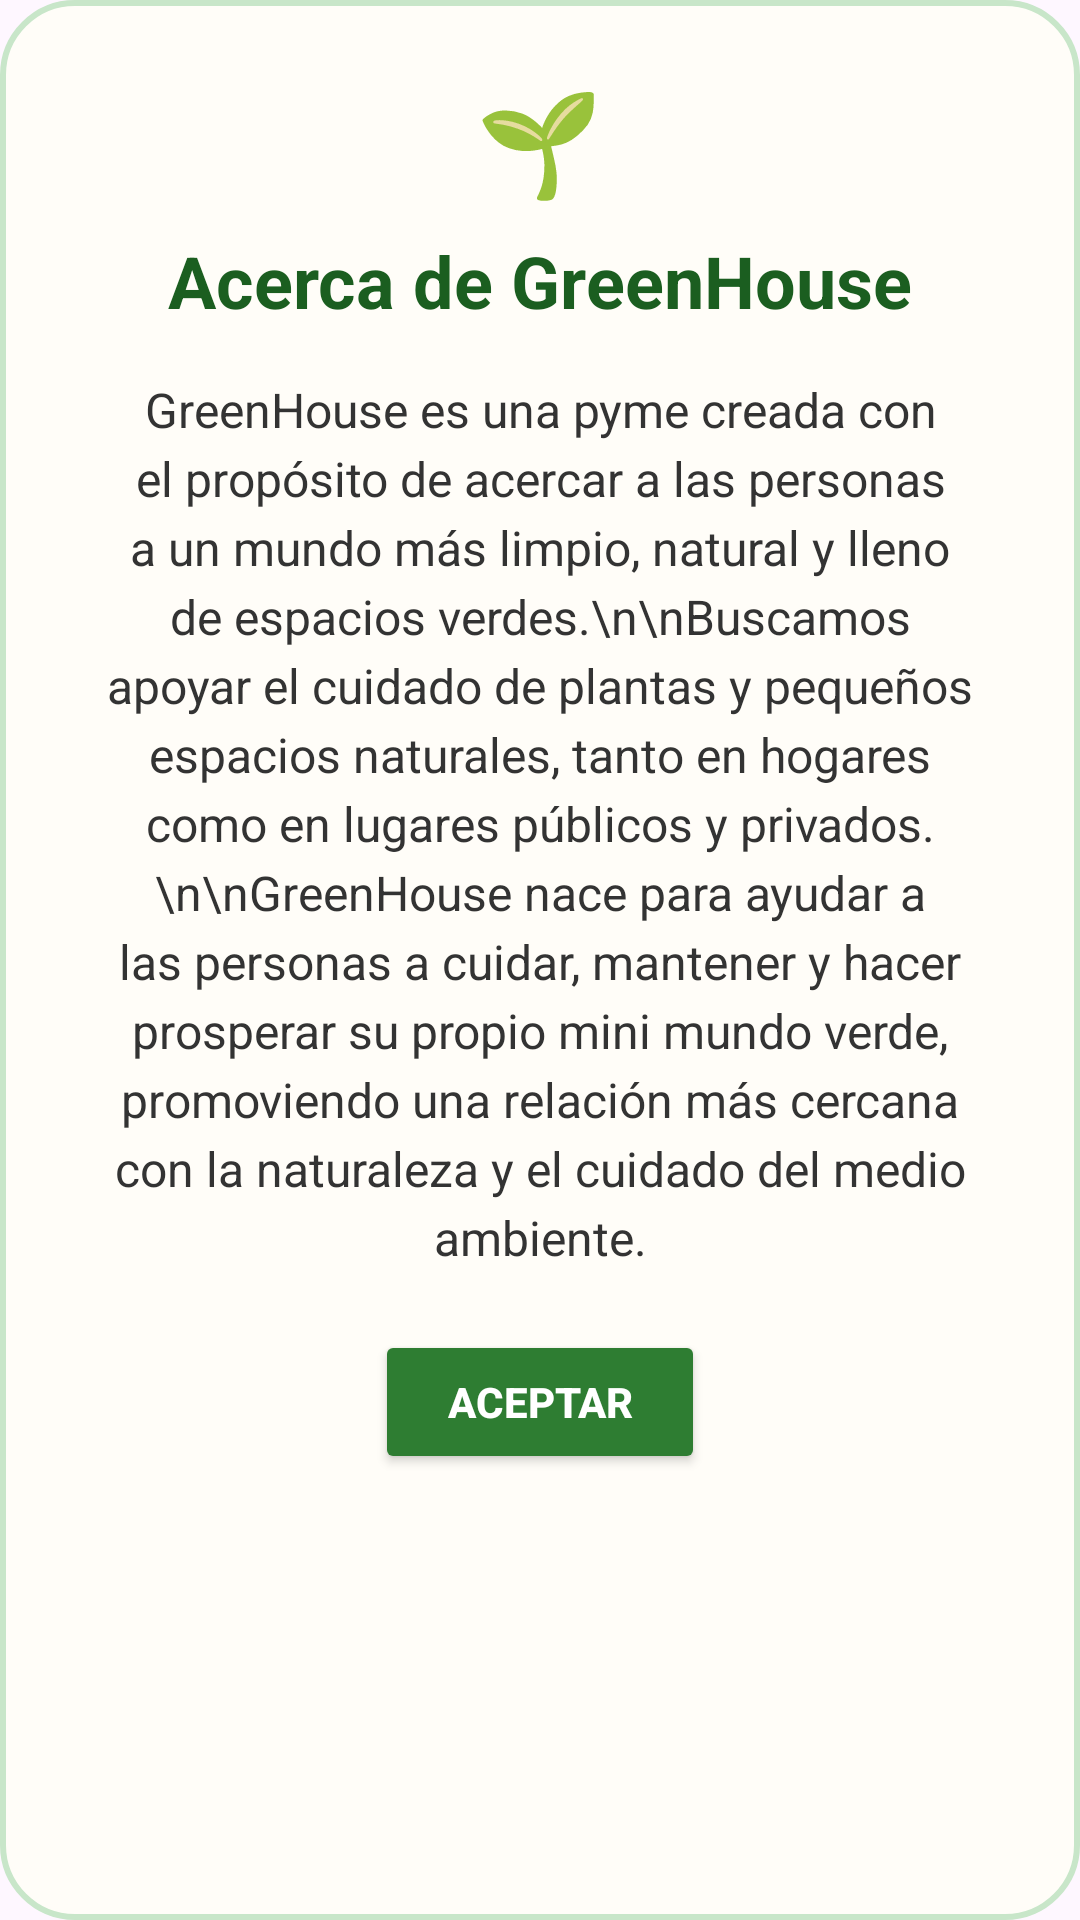

The Android layout XML behind this screen, and the referenced resources:
<!-- AndroidManifest.xml: application theme Theme.APPInvernaderoInteligente -->
<!-- res/layout/dialog_acerca_greenhouse.xml -->
<?xml version="1.0" encoding="utf-8"?>
<ScrollView xmlns:android="http://schemas.android.com/apk/res/android"
    android:layout_width="match_parent"
    android:layout_height="wrap_content"
    android:fillViewport="true"
    android:padding="0dp">

    <LinearLayout
        android:layout_width="match_parent"
        android:layout_height="wrap_content"
        android:orientation="vertical"
        android:background="@drawable/bg_dialog_greenhouse"
        android:padding="24dp">

        <TextView
            android:id="@+id/tvIconoAcerca"
            android:layout_width="wrap_content"
            android:layout_height="wrap_content"
            android:layout_gravity="center"
            android:text="🌱"
            android:textSize="34sp"
            android:layout_marginBottom="8dp" />

        <TextView
            android:id="@+id/tvTituloAcerca"
            android:layout_width="wrap_content"
            android:layout_height="wrap_content"
            android:layout_gravity="center"
            android:text="Acerca de GreenHouse"
            android:textSize="24sp"
            android:textStyle="bold"
            android:textColor="#1B5E20"
            android:layout_marginBottom="16dp" />

        <TextView
            android:id="@+id/tvDescripcionAcerca"
            android:layout_width="match_parent"
            android:layout_height="wrap_content"
            android:text="GreenHouse es una pyme creada con el propósito de acercar a las personas a un mundo más limpio, natural y lleno de espacios verdes.\n\nBuscamos apoyar el cuidado de plantas y pequeños espacios naturales, tanto en hogares como en lugares públicos y privados.\n\nGreenHouse nace para ayudar a las personas a cuidar, mantener y hacer prosperar su propio mini mundo verde, promoviendo una relación más cercana con la naturaleza y el cuidado del medio ambiente."
            android:textSize="16sp"
            android:textColor="#333333"
            android:lineSpacingExtra="4dp"
            android:gravity="center"
            android:layout_marginBottom="20dp" />

        <LinearLayout
            android:layout_width="match_parent"
            android:layout_height="wrap_content"
            android:orientation="horizontal"
            android:gravity="center">

            <Button
                android:id="@+id/btnAceptarAcerca"
                android:layout_width="wrap_content"
                android:layout_height="wrap_content"
                android:text="ACEPTAR"
                android:textStyle="bold"
                android:textColor="#FFFFFF"
                android:paddingStart="24dp"
                android:paddingEnd="24dp"
                android:backgroundTint="#2E7D32" />
        </LinearLayout>

    </LinearLayout>

</ScrollView>
<!-- resources referenced by this layout -->
<resources>
  <!-- drawable bg_dialog_greenhouse (drawable) -->
  <?xml version="1.0" encoding="utf-8"?>
  <shape xmlns:android="http://schemas.android.com/apk/res/android">
      <solid android:color="#FFFDF8" />
      <corners android:radius="24dp" />
      <stroke
          android:width="2dp"
          android:color="#C8E6C9" />
      <padding
          android:left="8dp"
          android:top="8dp"
          android:right="8dp"
          android:bottom="8dp" />
  </shape>
  <style name="Theme.APPInvernaderoInteligente" parent="Base.Theme.APPInvernaderoInteligente" />
  <style name="Base.Theme.APPInvernaderoInteligente" parent="Theme.Material3.DayNight.NoActionBar">
          
          
      </style>
</resources>
